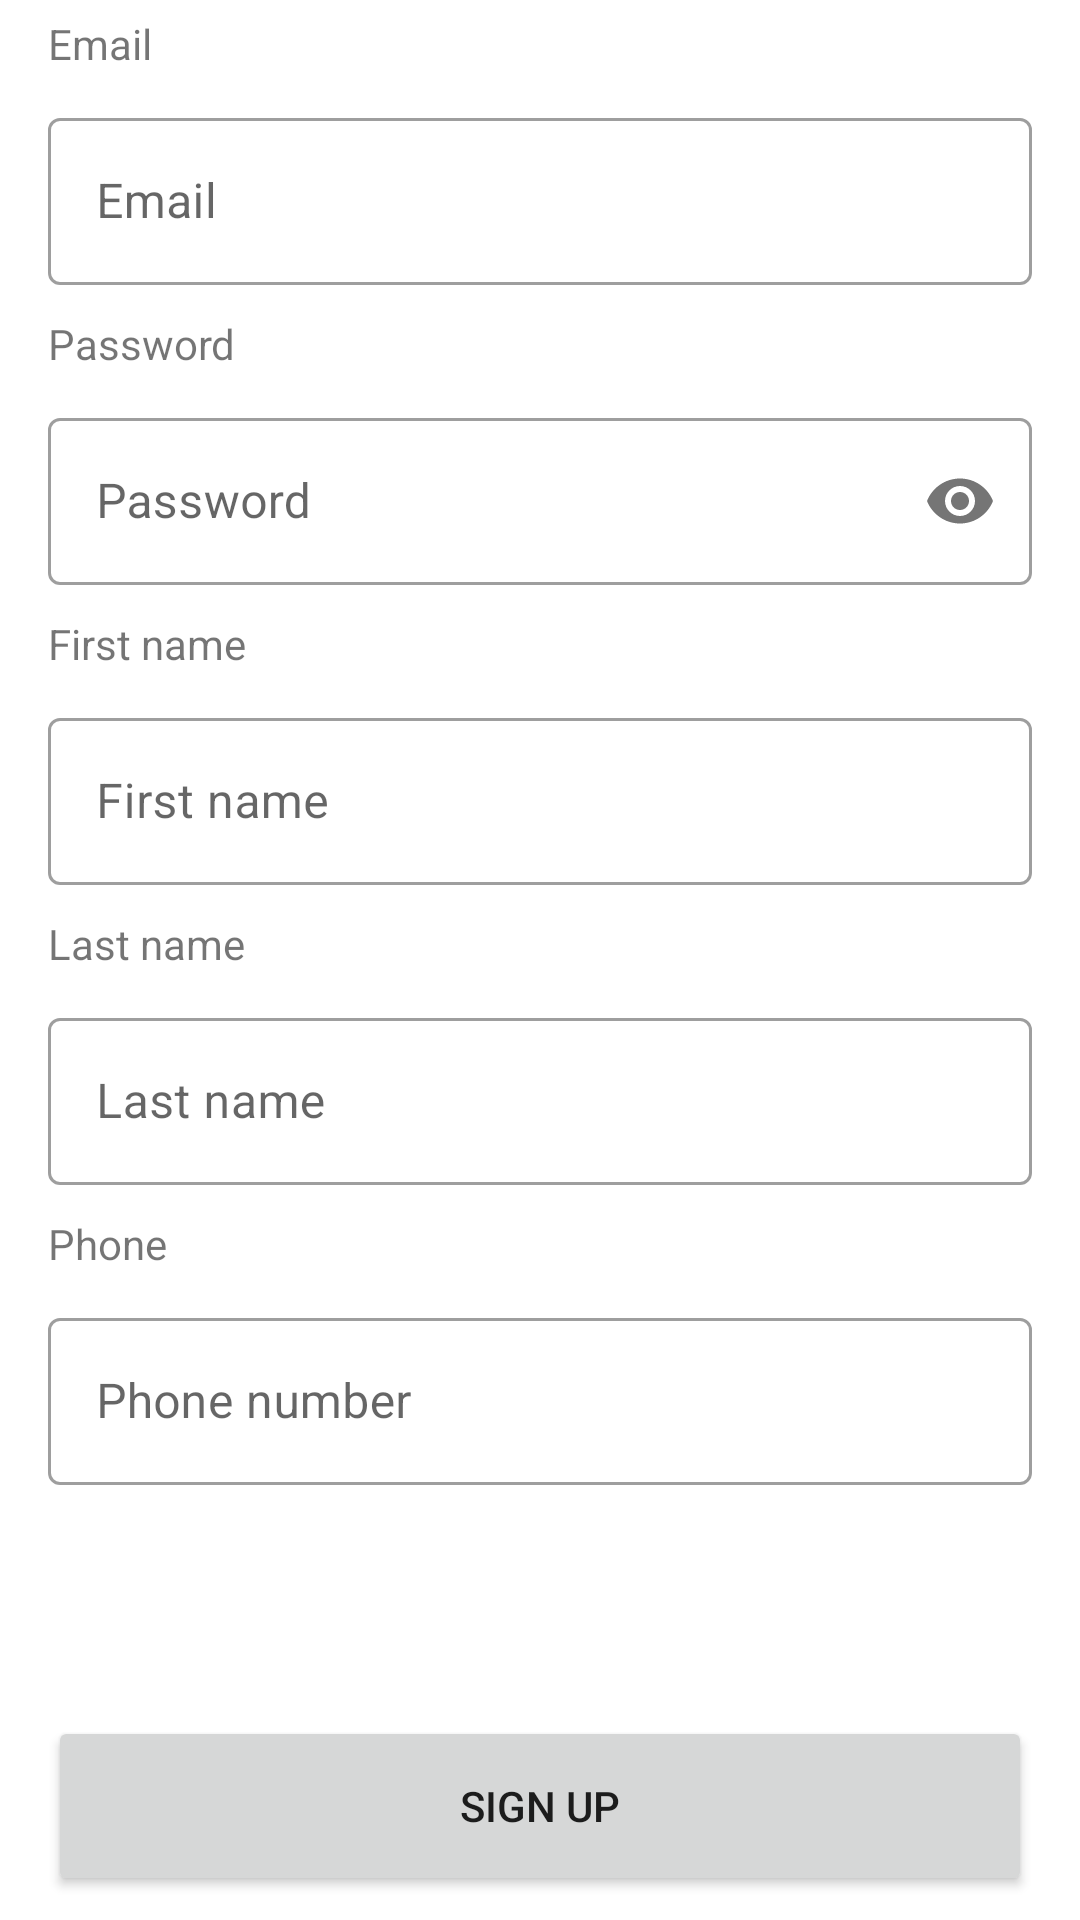

The Android layout XML behind this screen, and the referenced resources:
<!-- AndroidManifest.xml: application theme Theme.Photomap -->
<!-- res/layout/fragment_registration.xml -->
<?xml version="1.0" encoding="utf-8"?>
<androidx.constraintlayout.widget.ConstraintLayout xmlns:android="http://schemas.android.com/apk/res/android"
    xmlns:app="http://schemas.android.com/apk/res-auto"
    xmlns:tools="http://schemas.android.com/tools"
    android:layout_width="match_parent"
    android:layout_height="match_parent"
    tools:context=".auth.sign_up.RegistrationFragment">


    <TextView
        android:id="@+id/emailLabel"
        android:layout_width="wrap_content"
        android:layout_height="wrap_content"
        android:layout_marginStart="16dp"
        android:layout_marginTop="5dp"
        android:text="Email"
        app:layout_constraintStart_toStartOf="parent"
        app:layout_constraintTop_toTopOf="parent" />

    <com.google.android.material.textfield.TextInputLayout
        android:id="@+id/emailTextInputLayout"
        style="@style/Widget.MaterialComponents.TextInputLayout.OutlinedBox"
        android:layout_width="0dp"
        android:layout_height="wrap_content"
        android:layout_marginTop="10dp"
        android:layout_marginEnd="16dp"
        android:hint="Email"
        app:endIconMode="clear_text"
        app:layout_constraintEnd_toEndOf="parent"
        app:layout_constraintStart_toStartOf="@+id/emailLabel"
        app:layout_constraintTop_toBottomOf="@+id/emailLabel">

        <com.google.android.material.textfield.TextInputEditText
            android:id="@+id/emailTextInputEditText"
            android:layout_width="match_parent"
            android:layout_height="wrap_content"
            android:inputType="textPersonName"
            android:lines="1" />
    </com.google.android.material.textfield.TextInputLayout>

    <TextView
        android:id="@+id/passwordLabel"
        android:layout_width="wrap_content"
        android:layout_height="wrap_content"
        android:layout_marginTop="10dp"
        android:text="Password"
        app:layout_constraintStart_toStartOf="@+id/emailTextInputLayout"
        app:layout_constraintTop_toBottomOf="@+id/emailTextInputLayout" />

    <com.google.android.material.textfield.TextInputLayout
        android:id="@+id/passwordTextInputLayout"
        style="@style/Widget.MaterialComponents.TextInputLayout.OutlinedBox"
        android:layout_width="0dp"
        android:layout_height="wrap_content"
        android:layout_marginTop="10dp"
        android:layout_marginEnd="16dp"
        android:hint="Password"
        app:layout_constraintEnd_toEndOf="parent"
        app:layout_constraintStart_toStartOf="@+id/passwordLabel"
        app:layout_constraintTop_toBottomOf="@+id/passwordLabel"
        app:passwordToggleEnabled="true">

        <com.google.android.material.textfield.TextInputEditText
            android:id="@+id/passwordTextInputEditText"
            android:layout_width="match_parent"
            android:layout_height="wrap_content"
            android:inputType="textPassword"
            android:lines="1" />
    </com.google.android.material.textfield.TextInputLayout>

    <Button
        android:id="@+id/registrationButton"
        android:layout_width="0dp"
        android:layout_height="60dp"
        android:layout_marginStart="16dp"
        android:layout_marginEnd="16dp"
        android:layout_marginBottom="8dp"
        android:text="Sign Up"
        app:cornerRadius="10dp"
        app:layout_constraintBottom_toBottomOf="parent"
        app:layout_constraintEnd_toEndOf="parent"
        app:layout_constraintStart_toStartOf="parent" />

    <TextView
        android:id="@+id/firstnameLabel"
        android:layout_width="wrap_content"
        android:layout_height="wrap_content"
        android:layout_marginTop="10dp"
        android:text="First name"
        app:layout_constraintStart_toStartOf="@+id/passwordTextInputLayout"
        app:layout_constraintTop_toBottomOf="@+id/passwordTextInputLayout" />

    <com.google.android.material.textfield.TextInputLayout
        android:id="@+id/firstnameTextInputLayout"
        style="@style/Widget.MaterialComponents.TextInputLayout.OutlinedBox"
        android:layout_width="0dp"
        android:layout_height="wrap_content"
        android:layout_marginTop="10dp"
        android:hint="First name"
        app:endIconMode="clear_text"
        app:layout_constraintEnd_toEndOf="@+id/passwordTextInputLayout"
        app:layout_constraintStart_toStartOf="@+id/firstnameLabel"
        app:layout_constraintTop_toBottomOf="@+id/firstnameLabel">

        <com.google.android.material.textfield.TextInputEditText
            android:id="@+id/firstnameTextInputEditText"
            android:layout_width="match_parent"
            android:layout_height="wrap_content"
            android:inputType="textPersonName"
            android:lines="1" />
    </com.google.android.material.textfield.TextInputLayout>

    <TextView
        android:id="@+id/lastnameLabel"
        android:layout_width="wrap_content"
        android:layout_height="wrap_content"
        android:layout_marginTop="10dp"
        android:text="Last name"
        app:layout_constraintStart_toStartOf="@+id/firstnameTextInputLayout"
        app:layout_constraintTop_toBottomOf="@+id/firstnameTextInputLayout" />

    <com.google.android.material.textfield.TextInputLayout
        android:id="@+id/lastnameTextInputLayout"
        style="@style/Widget.MaterialComponents.TextInputLayout.OutlinedBox"
        android:layout_width="0dp"
        android:layout_height="wrap_content"
        android:layout_marginTop="10dp"
        android:layout_marginEnd="16dp"
        android:hint="Last name"
        app:endIconMode="clear_text"
        app:layout_constraintEnd_toEndOf="parent"
        app:layout_constraintStart_toStartOf="@+id/lastnameLabel"
        app:layout_constraintTop_toBottomOf="@+id/lastnameLabel">

        <com.google.android.material.textfield.TextInputEditText
            android:id="@+id/lastnameTextInputEditText"
            android:layout_width="match_parent"
            android:layout_height="wrap_content"
            android:inputType="textPersonName"
            android:lines="1" />
    </com.google.android.material.textfield.TextInputLayout>

    <TextView
        android:id="@+id/textView5"
        android:layout_width="wrap_content"
        android:layout_height="wrap_content"
        android:layout_marginTop="10dp"
        android:text="Phone"
        app:layout_constraintStart_toStartOf="@+id/lastnameTextInputLayout"
        app:layout_constraintTop_toBottomOf="@+id/lastnameTextInputLayout" />

    <com.google.android.material.textfield.TextInputLayout
        android:id="@+id/phoneTextInputLayout"
        style="@style/Widget.MaterialComponents.TextInputLayout.OutlinedBox"
        android:layout_width="0dp"
        android:layout_height="wrap_content"
        android:layout_marginTop="10dp"
        android:hint="Phone number"
        app:layout_constraintEnd_toEndOf="@+id/lastnameTextInputLayout"
        app:layout_constraintStart_toStartOf="@+id/textView5"
        app:layout_constraintTop_toBottomOf="@+id/textView5"
        app:prefixText="+">

        <com.google.android.material.textfield.TextInputEditText
            android:id="@+id/phoneTextInputEditText"
            android:layout_width="match_parent"
            android:layout_height="wrap_content"
            android:inputType="phone"
            android:lines="1" />
    </com.google.android.material.textfield.TextInputLayout>
</androidx.constraintlayout.widget.ConstraintLayout>
<!-- resources referenced by this layout -->
<resources>
  <style name="Theme.Photomap" parent="Theme.MaterialComponents.DayNight.DarkActionBar">
          
          <item name="colorPrimary">@color/purple_500</item>
          <item name="colorPrimaryVariant">@color/purple_700</item>
          <item name="colorOnPrimary">@color/white</item>
          
          <item name="colorSecondary">@color/teal_200</item>
          <item name="colorSecondaryVariant">@color/teal_700</item>
          <item name="colorOnSecondary">@color/black</item>
          
          <item name="android:statusBarColor">?attr/colorPrimaryVariant</item>
          
      </style>
  <!-- not gathered from this repository: default colours our renderer supplied (Android Studio template values) -->
  <color name="purple_500">#FF6200EE</color>
  <color name="purple_700">#FF3700B3</color>
  <color name="teal_200">#FF03DAC5</color>
  <color name="teal_700">#FF018786</color>
  <color name="black">#FF000000</color>
  <color name="white">#FFFFFFFF</color>
</resources>
